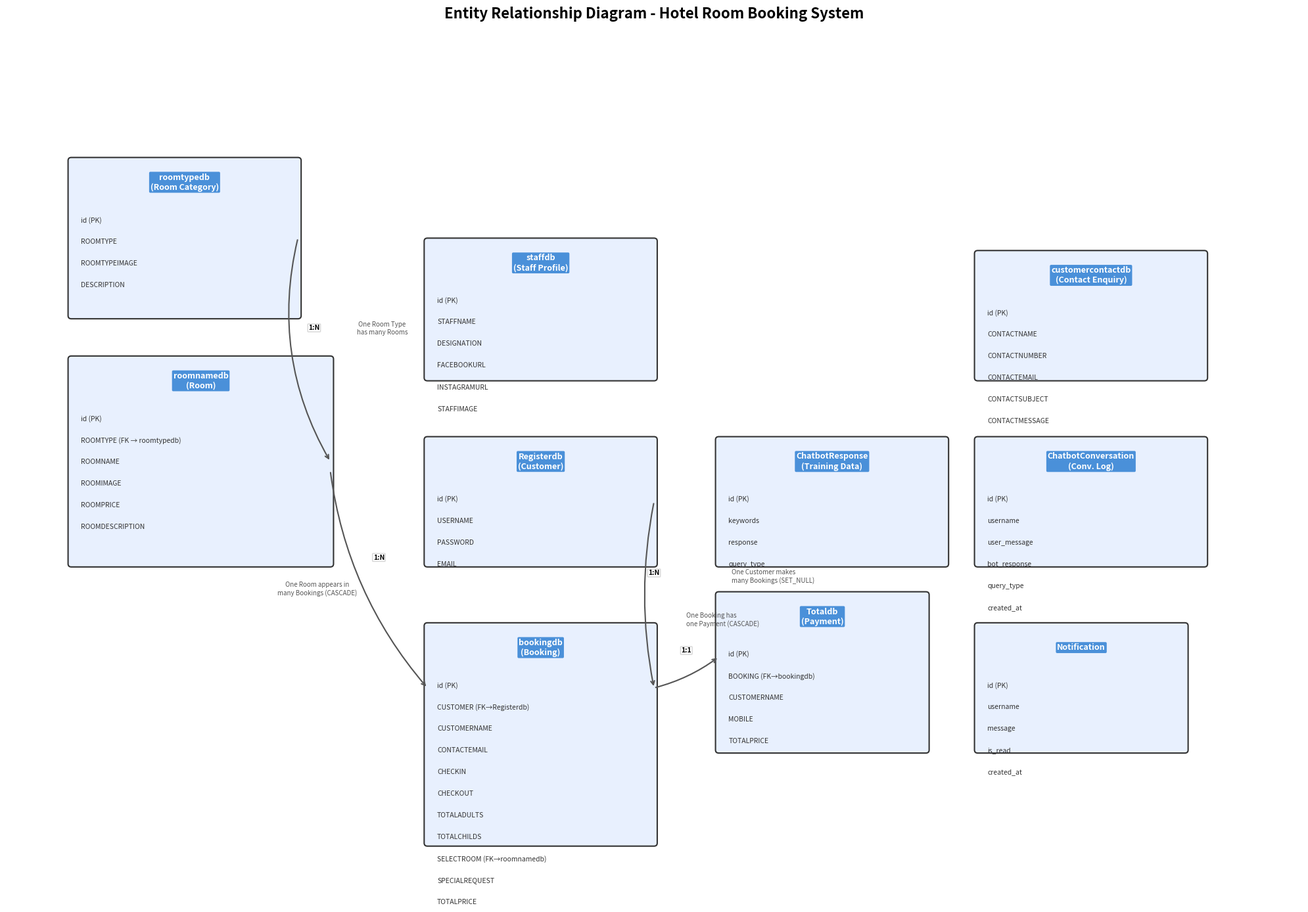

Generate this figure with matplotlib: (Note: this script raises an exception after producing the figure.)
"""Generate ER Diagram and DFD images using matplotlib (no graphviz binary needed)."""
import matplotlib
matplotlib.use('Agg')
import matplotlib.pyplot as plt
import matplotlib.patches as mpatches
from matplotlib.patches import FancyBboxPatch, Rectangle, FancyArrowPatch
import os

OUTPUT_DIR = '/home/nikhil/roombookings3/roombookings/Hoteliers_Myproject/projectreport'

# Colors
HEADER_BG = '#4A90D9'
ENTITY_BG = '#E8F0FE'
REL_BG = '#FFF3CD'
STORE_BG = '#E2E3E5'
PROC_BG = '#CCE5FF'
EXT_BG = '#F8D7DA'
TEXT_COLOR = '#333333'

# ============================
# 1. ER DIAGRAM
# ============================
fig, ax = plt.subplots(1, 1, figsize=(20, 14))
ax.set_xlim(0, 20)
ax.set_ylim(0, 14)
ax.axis('off')
ax.set_title('Entity Relationship Diagram - Hotel Room Booking System', fontsize=16, fontweight='bold', pad=20)

def draw_entity(ax, x, y, w, h, name, attrs, color=ENTITY_BG):
    """Draw an entity box with attributes."""
    box = FancyBboxPatch((x, y), w, h, boxstyle="round,pad=0.05", 
                          facecolor=color, edgecolor='#333', linewidth=1.5)
    ax.add_patch(box)
    # Header
    ax.text(x + w/2, y + h - 0.35, name, ha='center', va='center', fontsize=9, fontweight='bold', color='white',
            bbox=dict(boxstyle='round,pad=0.15', facecolor=HEADER_BG, edgecolor='none'))
    for i, attr in enumerate(attrs):
        ax.text(x + 0.15, y + h - 0.9 - i*0.35, attr, fontsize=7.5, color=TEXT_COLOR, va='top')

def draw_arrow(ax, x1, y1, x2, y2, label, style='arc3,rad=0.1'):
    """Draw a relationship arrow with label."""
    ax.annotate('', xy=(x2, y2), xytext=(x1, y1),
                arrowprops=dict(arrowstyle='->', color='#555', lw=1.5, connectionstyle=style))
    mx, my = (x1 + x2)/2, (y1 + y2)/2 + 0.3
    ax.text(mx, my, label, ha='center', va='bottom', fontsize=7.5, fontweight='bold',
            bbox=dict(boxstyle='round,pad=0.1', facecolor='white', edgecolor='#ccc', alpha=0.8))

# Draw entities
draw_entity(ax, 1, 9.5, 3.5, 2.5, 'roomtypedb\n(Room Category)',
    ['id (PK)', 'ROOMTYPE', 'ROOMTYPEIMAGE', 'DESCRIPTION'])

draw_entity(ax, 1, 5.5, 4, 3.3, 'roomnamedb\n(Room)',
    ['id (PK)', 'ROOMTYPE (FK → roomtypedb)', 'ROOMNAME', 'ROOMIMAGE', 'ROOMPRICE', 'ROOMDESCRIPTION'])

draw_entity(ax, 6.5, 1, 3.5, 3.5, 'bookingdb\n(Booking)',
    ['id (PK)', 'CUSTOMER (FK→Registerdb)', 'CUSTOMERNAME', 'CONTACTEMAIL', 'CHECKIN', 'CHECKOUT',
     'TOTALADULTS', 'TOTALCHILDS', 'SELECTROOM (FK→roomnamedb)', 'SPECIALREQUEST', 'TOTALPRICE'], ENTITY_BG)

draw_entity(ax, 11, 2.5, 3.2, 2.5, 'Totaldb\n(Payment)',
    ['id (PK)', 'BOOKING (FK→bookingdb)', 'CUSTOMERNAME', 'MOBILE', 'TOTALPRICE'], ENTITY_BG)

draw_entity(ax, 6.5, 5.5, 3.5, 2, 'Registerdb\n(Customer)',
    ['id (PK)', 'USERNAME', 'PASSWORD', 'EMAIL'], ENTITY_BG)

draw_entity(ax, 6.5, 8.5, 3.5, 2.2, 'staffdb\n(Staff Profile)',
    ['id (PK)', 'STAFFNAME', 'DESIGNATION', 'FACEBOOKURL', 'INSTAGRAMURL', 'STAFFIMAGE'], ENTITY_BG)

draw_entity(ax, 15, 8.5, 3.5, 2, 'customercontactdb\n(Contact Enquiry)',
    ['id (PK)', 'CONTACTNAME', 'CONTACTNUMBER', 'CONTACTEMAIL', 'CONTACTSUBJECT', 'CONTACTMESSAGE'], ENTITY_BG)

draw_entity(ax, 11, 5.5, 3.5, 2, 'ChatbotResponse\n(Training Data)',
    ['id (PK)', 'keywords', 'response', 'query_type'], ENTITY_BG)

draw_entity(ax, 15, 5.5, 3.5, 2, 'ChatbotConversation\n(Conv. Log)',
    ['id (PK)', 'username', 'user_message', 'bot_response', 'query_type', 'created_at'], ENTITY_BG)

draw_entity(ax, 15, 2.5, 3.2, 2, 'Notification',
    ['id (PK)', 'username', 'message', 'is_read', 'created_at'], ENTITY_BG)

# Relationships - CORRECTED COORDINATES
# Arrow 1: roomtypedb (right edge x=4.5, y≈10.75) → roomnamedb (right edge x=5, y≈7.15)
draw_arrow(ax, 4.5, 10.75, 5, 7.15, '1:N', 'arc3,rad=0.2')
ax.text(5.8, 9.2, 'One Room Type\nhas many Rooms', ha='center', fontsize=7, color='#555')

# Arrow 2: Registerdb (right edge x=10, y≈6.5) → bookingdb (right edge x=10, y≈3.5)
draw_arrow(ax, 10, 6.5, 10, 3.5, '1:N')
ax.text(11.2, 5.2, 'One Customer makes\nmany Bookings (SET_NULL)', ha='left', fontsize=7, color='#555')

# Arrow 3: roomnamedb (right edge x=5, y≈7) → bookingdb (left edge x=6.5, y≈3.5)
draw_arrow(ax, 5, 7, 6.5, 3.5, '1:N', 'arc3,rad=0.15')
ax.text(4.8, 5.0, 'One Room appears in\nmany Bookings (CASCADE)', ha='center', fontsize=7, color='#555')

# Arrow 4: bookingdb (right edge x=10, y≈3.5) → Totaldb (left edge x=11, y≈4)
draw_arrow(ax, 10, 3.5, 11, 4, '1:1', 'arc3,rad=0.1')
ax.text(10.5, 4.5, 'One Booking has\none Payment (CASCADE)', ha='left', fontsize=7, color='#555')

plt.tight_layout()
er_path = os.path.join(OUTPUT_DIR, 'er_diagram.png')
plt.savefig(er_path, dpi=200, bbox_inches='tight')
plt.close()
print(f"ER Diagram saved: {er_path}")


# ============================
# 2. DFD - Context Diagram (Level 0)
# ============================
fig, ax = plt.subplots(1, 1, figsize=(14, 8))
ax.set_xlim(0, 14)
ax.set_ylim(0, 8)
ax.axis('off')
ax.set_title('Context Diagram (Level 0 DFD) - Hotel Room Booking System', fontsize=14, fontweight='bold', pad=15)

# Customer entity
box_cust = FancyBboxPatch((0.3, 3), 2.5, 2, boxstyle="round,pad=0.1", facecolor='#FFF3CD', edgecolor='#333', lw=2)
ax.add_patch(box_cust)
ax.text(1.55, 4, 'CUSTOMER', ha='center', va='center', fontsize=11, fontweight='bold')
ax.text(1.55, 3.5, '(External Entity)', ha='center', fontsize=8, color='#666')

# System box
box_sys = FancyBboxPatch((5, 2.5), 4, 3, boxstyle="round,pad=0.15", facecolor='#D1E7DD', edgecolor='#333', lw=2.5)
ax.add_patch(box_sys)
ax.text(7, 4.3, 'HOTEL ROOM', ha='center', va='center', fontsize=13, fontweight='bold')
ax.text(7, 3.8, 'BOOKING SYSTEM', ha='center', va='center', fontsize=13, fontweight='bold')
ax.text(7, 3.2, '(The System)', ha='center', fontsize=9, color='#555')

# Admin entity
box_adm = FancyBboxPatch((11.2, 3), 2.5, 2, boxstyle="round,pad=0.1", facecolor='#FFF3CD', edgecolor='#333', lw=2)
ax.add_patch(box_adm)
ax.text(12.45, 4, 'ADMINISTRATOR', ha='center', va='center', fontsize=10, fontweight='bold')
ax.text(12.45, 3.5, '(External Entity)', ha='center', fontsize=8, color='#666')

# Arrows - Customer to System
ax.annotate('', xy=(5, 4.5), xytext=(2.8, 4.5),
            arrowprops=dict(arrowstyle='->', color='#c0392b', lw=1.5))
ax.text(3.5, 5.2, 'Registration, Login,\nSearch, Booking, Payment,\nContact, Chatbot', ha='center', fontsize=7, color='#c0392b')

ax.annotate('', xy=(2.8, 3.5), xytext=(5, 3.5),
            arrowprops=dict(arrowstyle='->', color='#2980b9', lw=1.5))
ax.text(3.5, 2.3, 'Room Listings, Booking\nConfirmation, Payment Status,\nSearch Results, Chatbot\nResponses, Emails, PDF', ha='center', fontsize=7, color='#2980b9')

# Arrows - Admin to System
ax.annotate('', xy=(11.2, 4.5), xytext=(9, 4.5),
            arrowprops=dict(arrowstyle='->', color='#c0392b', lw=1.5))
ax.text(10.5, 5.2, 'Login, Room Type,\nRoom, Staff Data', ha='center', fontsize=7, color='#c0392b')

ax.annotate('', xy=(9, 3.5), xytext=(11.2, 3.5),
            arrowprops=dict(arrowstyle='->', color='#2980b9', lw=1.5))
ax.text(10.5, 2.3, 'Booking Records,\nPayment Records,\nContacts, Dashboard', ha='center', fontsize=7, color='#2980b9')

plt.tight_layout()
dfd0_path = os.path.join(OUTPUT_DIR, 'dfd_context.png')
plt.savefig(dfd0_path, dpi=200, bbox_inches='tight')
plt.close()
print(f"DFD Context Diagram saved: {dfd0_path}")


# ============================
# 3. DFD - Level 1
# ============================
fig, ax = plt.subplots(1, 1, figsize=(18, 12))
ax.set_xlim(0, 18)
ax.set_ylim(0, 12)
ax.axis('off')
ax.set_title('Level 1 Data Flow Diagram - Hotel Room Booking System', fontsize=14, fontweight='bold', pad=15)

def draw_process(ax, x, y, num, name, color=PROC_BG):
    circle = plt.Circle((x, y), 0.75, facecolor=color, edgecolor='#333', lw=1.5)
    ax.add_patch(circle)
    ax.text(x, y + 0.3, num, ha='center', va='center', fontsize=10, fontweight='bold')
    ax.text(x, y - 0.1, name, ha='center', va='center', fontsize=7.5)

def draw_store(ax, x, y, name, color=STORE_BG):
    cyl = FancyBboxPatch((x-0.8, y-0.5), 1.6, 1, boxstyle="round,pad=0.1",
                          facecolor=color, edgecolor='#333', lw=1.2)
    ax.add_patch(cyl)
    ax.text(x, y, name, ha='center', va='center', fontsize=7, fontweight='bold')

def draw_external(ax, x, y, name, color=EXT_BG):
    box = FancyBboxPatch((x-1.2, y-0.5), 2.4, 1.2, boxstyle="round,pad=0.05",
                          facecolor=color, edgecolor='#333', lw=1.5)
    ax.add_patch(box)
    ax.text(x, y, name, ha='center', va='center', fontsize=8, fontweight='bold')

def draw_flow(ax, x1, y1, x2, y2, label='', color='#555'):
    ax.annotate('', xy=(x2, y2), xytext=(x1, y1),
                arrowprops=dict(arrowstyle='->', color=color, lw=1, connectionstyle='arc3,rad=0.15'))
    mx, my = (x1 + x2)/2, (y1 + y2)/2
    ax.text(mx, my + 0.15, label, ha='center', va='bottom', fontsize=6.5, color=color)

# External entities
draw_external(ax, 1, 10, 'CUSTOMER', '#FFF3CD')
draw_external(ax, 1, 2, 'ADMIN', '#FFF3CD')
draw_external(ax, 16, 8, 'Razorpay\nPayment Gateway', '#F8D7DA')
draw_external(ax, 16, 3, 'Gmail SMTP\nServer', '#F8D7DA')

# Processes (8 circles in a grid)
procs = [
    (4, 10, 'P1', 'User\nManagement'),
    (8, 10, 'P2', 'Room\nManagement'),
    (4, 7, 'P3', 'Search &\nFiltering'),
    (8, 7, 'P4', 'Booking\nEngine'),
    (6, 4, 'P5', 'Payment\nProcessing'),
    (10, 4, 'P6', 'Notification\nSystem'),
    (4, 4, 'P7', 'Chatbot\nEngine'),
    (8, 4, 'P8', 'Admin\nDashboard'),
]
for x, y, num, name in procs:
    draw_process(ax, x, y, num, name)

# Data stores (row at bottom)
stores = [
    (2, 1.5, 'D1\nroomtypedb'),
    (4, 1.5, 'D2\nroomnamedb'),
    (6, 1.5, 'D3\nstaffdb'),
    (8, 1.5, 'D4\nRegisterdb'),
    (10, 1.5, 'D5\nbookingdb'),
    (12, 1.5, 'D6\nTotaldb'),
    (2, 0.3, 'D7\ncontactdb'),
    (4, 0.3, 'D8\nChatbot\nResponse'),
    (6, 0.3, 'D9\nChatbot\nConv'),
    (8, 0.3, 'D10\nNotif'),
]
for x, y, name in stores:
    draw_store(ax, x, y, name)

# Flows from Customer
draw_flow(ax, 2.2, 9.5, 3.3, 9.5, 'Credentials')
draw_flow(ax, 2.2, 7.5, 3.3, 7.5, 'Search criteria')
draw_flow(ax, 2.2, 4.5, 3.3, 4.5, 'Chat queries')
draw_flow(ax, 1, 8.5, 4.5, 8.5, '')
ax.text(2.5, 8.3, 'Booking request', ha='center', fontsize=6.5)

# Flows to Customer
draw_flow(ax, 4.7, 9, 2.2, 9, 'Auth status', '#2980b9')
draw_flow(ax, 4.7, 6.5, 2.2, 6.5, 'Results', '#2980b9')
draw_flow(ax, 4.7, 3.5, 2.2, 3.5, 'Response', '#2980b9')
draw_flow(ax, 9.5, 5.5, 2.5, 8, '')
ax.text(6, 6.5, 'Confirmation/Email', ha='center', fontsize=6.5, color='#2980b9')

# Flows from Admin
draw_flow(ax, 2.2, 2.5, 7.3, 3.5, 'CRUD operations')
draw_flow(ax, 1, 1, 9, 1.5, '')
ax.text(5, 0.8, 'View Dashboard', ha='center', fontsize=6.5)

# To Admin
draw_flow(ax, 8.7, 3.5, 2.2, 2.5, 'Summary', '#2980b9')

# P1-P8 connections to stores
store_connections = [
    (3.5, 3.5, 2, 2, 'Read/Write'),
    (7.5, 3.5, 4, 2, 'Read/Write'),
    (7.5, 3.5, 6, 2, 'Read/Write'),
    (3.5, 8.5, 8, 2, 'Read/Write'),
    (5.5, 6.5, 10, 2, 'Write'),
    (5.5, 3.5, 12, 2, 'Write'),
    (9.5, 6.5, 10, 2, 'Read/Write'),
    (3.5, 4.5, 4, 1.5, 'Read'),
    (3.5, 4.5, 6, 1.5, 'Write'),
    (9.5, 4.5, 8, 1.5, 'Read'),
]
for sx, sy, dx, dy, label in store_connections:
    c = '#8B4513'
    ax.annotate('', xy=(dx, dy), xytext=(sx, sy),
                arrowprops=dict(arrowstyle='->', color=c, lw=0.8, connectionstyle='arc3,rad=0.1'))
    ax.text((sx+dx)/2, (sy+dy)/2 + 0.1, label, ha='center', fontsize=6, color=c)

# P5 to Razorpay
draw_flow(ax, 6.8, 4, 15, 7.5, 'Order/Payment')
draw_flow(ax, 15, 8.5, 6.8, 4.5, 'Verification', '#2980b9')

# P6 to SMTP
draw_flow(ax, 10.7, 4, 15, 3.5, 'Send email')

plt.tight_layout()
dfd1_path = os.path.join(OUTPUT_DIR, 'dfd_level1.png')
plt.savefig(dfd1_path, dpi=200, bbox_inches='tight')
plt.close()
print(f"DFD Level 1 Diagram saved: {dfd1_path}")

print("\nAll diagrams generated successfully!")
